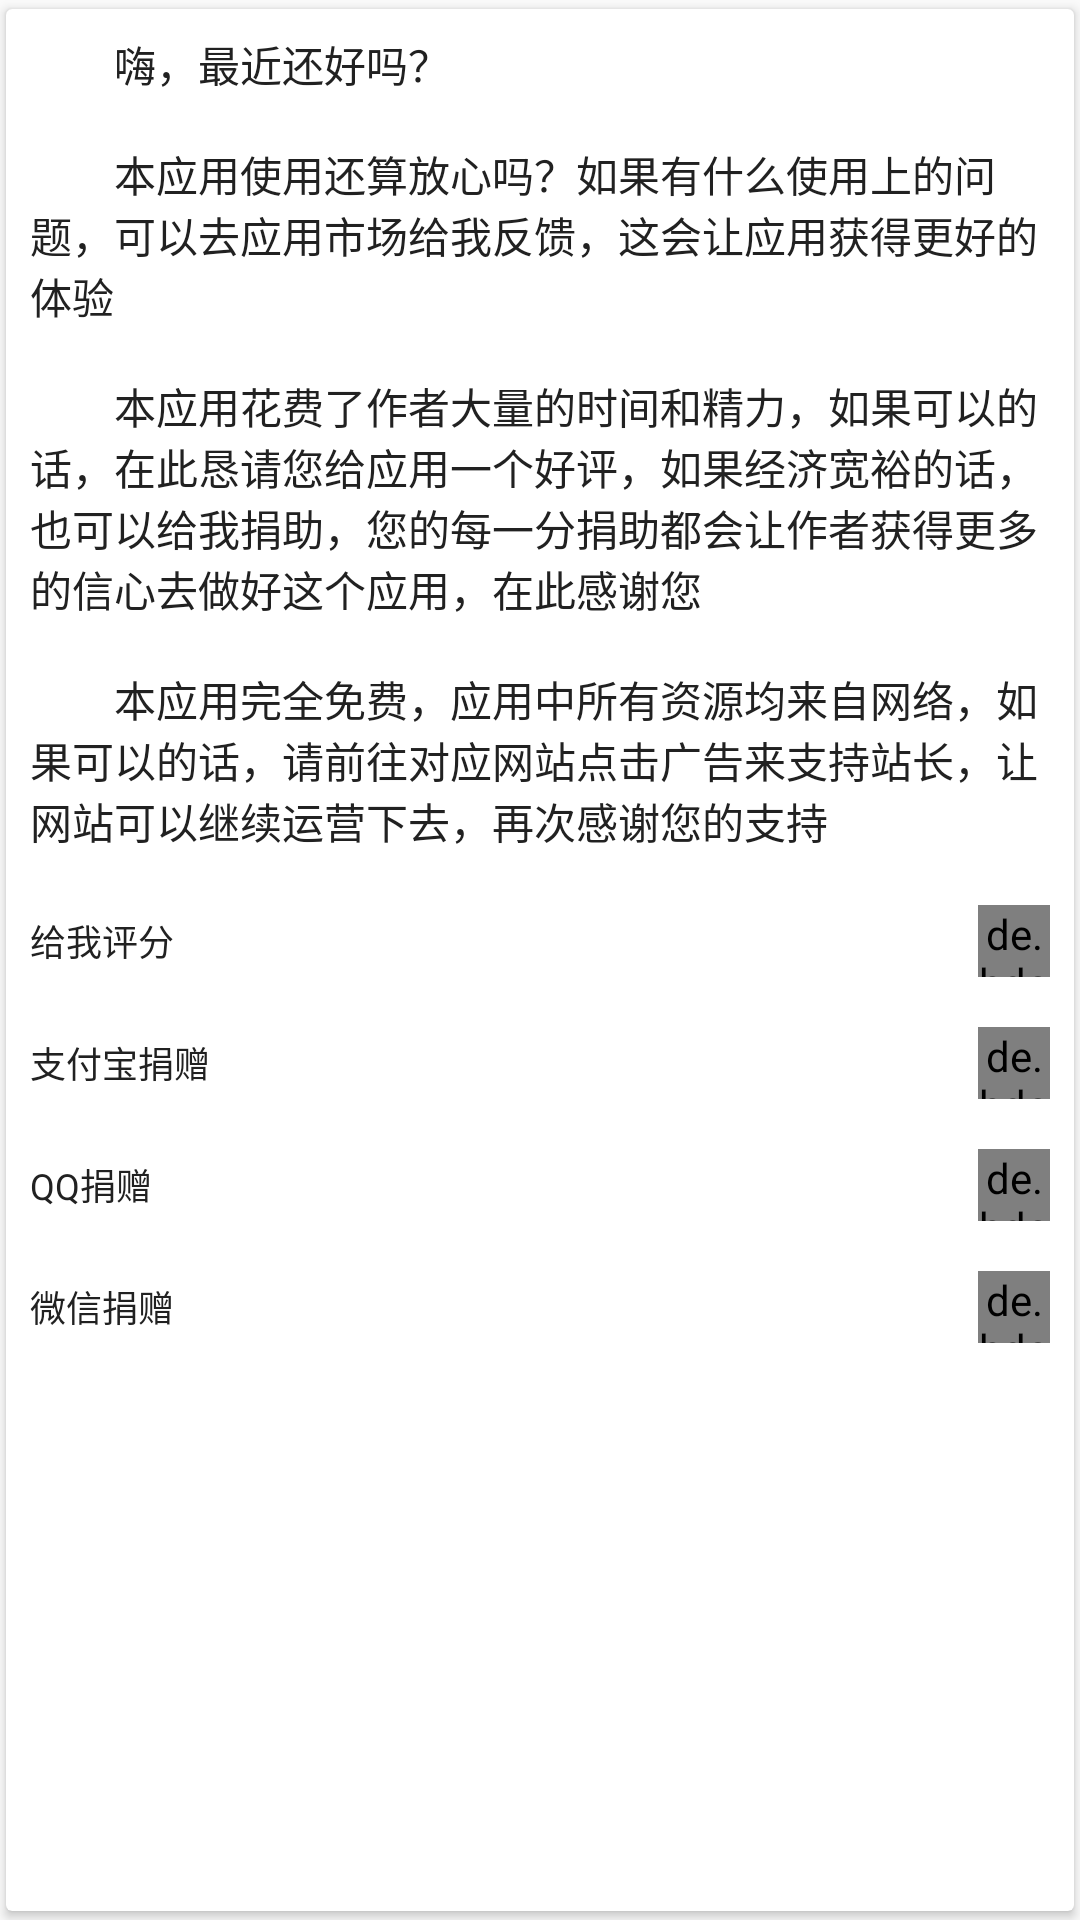

Produce the Android XML layout that renders to this screen, including the resource entries it uses.
<!-- AndroidManifest.xml: application theme ThemeBiliBili -->
<!-- res/layout/dialog_donation.xml -->
<?xml version="1.0" encoding="utf-8"?>
<android.support.v7.widget.CardView xmlns:android="http://schemas.android.com/apk/res/android"
    xmlns:app="http://schemas.android.com/apk/res-auto"
    android:layout_width="match_parent"
    android:layout_height="wrap_content"
    app:cardBackgroundColor="?attr/card_background"
    app:cardPreventCornerOverlap="false"
    app:cardUseCompatPadding="true">

    <LinearLayout
        android:layout_width="match_parent"
        android:layout_height="wrap_content"
        android:orientation="vertical">

        <TextView
            android:layout_width="wrap_content"
            android:layout_height="wrap_content"
            android:padding="@dimen/v8dp"
            android:text="@string/buy_a_coffee" />

        <View
            android:layout_width="match_parent"
            android:layout_height="@dimen/v2dp"
            android:layout_gravity="center"
            android:background="?@android:attr/colorAccent" />

        <LinearLayout
            android:id="@+id/linear_layout_grade"
            android:layout_width="match_parent"
            android:layout_height="wrap_content"
            android:clickable="true"
            android:foreground="?android:attr/selectableItemBackground"
            android:padding="@dimen/v8dp">

            <TextView
                android:layout_width="0dp"
                android:layout_height="wrap_content"
                android:layout_gravity="center"
                android:layout_weight="1"
                android:text="@string/geiwopingfen"
                android:textSize="@dimen/v12sp" />

            <de.hdodenhof.circleimageview.CircleImageView
                android:layout_width="@dimen/v24dp"
                android:layout_height="@dimen/v24dp"
                android:layout_gravity="end"
                android:src="@drawable/ic_google_paly_store" />
        </LinearLayout>

        <View
            android:layout_width="match_parent"
            android:layout_height="0.5dp"
            android:layout_gravity="center"
            android:background="?@android:attr/colorAccent" />

        <LinearLayout
            android:id="@+id/linear_layout_donation_alipay"
            android:layout_width="match_parent"
            android:layout_height="wrap_content"
            android:clickable="true"
            android:foreground="?android:attr/selectableItemBackground"
            android:padding="@dimen/v8dp">

            <TextView
                android:layout_width="0dp"
                android:layout_height="wrap_content"
                android:layout_gravity="center"
                android:layout_weight="1"
                android:text="@string/alipay"
                android:textSize="@dimen/v12sp" />

            <de.hdodenhof.circleimageview.CircleImageView
                android:layout_width="@dimen/v24dp"
                android:layout_height="@dimen/v24dp"
                android:layout_gravity="end"
                android:src="@drawable/ic_alipay" />
        </LinearLayout>

        <View
            android:layout_width="match_parent"
            android:layout_height="0.5dp"
            android:layout_gravity="center"
            android:background="?@android:attr/colorAccent" />

        <LinearLayout
            android:id="@+id/linear_layout_donation_qq"
            android:layout_width="match_parent"
            android:layout_height="wrap_content"
            android:clickable="true"
            android:foreground="?android:attr/selectableItemBackground"
            android:padding="@dimen/v8dp">

            <TextView
                android:layout_width="0dp"
                android:layout_height="wrap_content"
                android:layout_gravity="center"
                android:layout_weight="1"
                android:text="@string/qqpay"
                android:textSize="@dimen/v12sp" />

            <de.hdodenhof.circleimageview.CircleImageView
                android:layout_width="@dimen/v24dp"
                android:layout_height="@dimen/v24dp"
                android:layout_gravity="end"
                android:src="@drawable/ic_qq" />
        </LinearLayout>

        <View
            android:layout_width="match_parent"
            android:layout_height="0.5dp"
            android:layout_gravity="center"
            android:background="?@android:attr/colorAccent" />

        <LinearLayout
            android:id="@+id/linear_layout_donation_wechat"
            android:layout_width="match_parent"
            android:layout_height="wrap_content"
            android:clickable="true"
            android:foreground="?android:attr/selectableItemBackground"
            android:padding="@dimen/v8dp">

            <TextView
                android:layout_width="0dp"
                android:layout_height="wrap_content"
                android:layout_gravity="center"
                android:layout_weight="1"
                android:text="@string/wechatpay"
                android:textSize="@dimen/v12sp" />

            <de.hdodenhof.circleimageview.CircleImageView
                android:layout_width="@dimen/v24dp"
                android:layout_height="@dimen/v24dp"
                android:layout_gravity="end"
                android:src="@drawable/ic_wechat" />
        </LinearLayout>
    </LinearLayout>
</android.support.v7.widget.CardView>
<!-- resources referenced by this layout -->
<resources>
  <dimen name="v12sp">12sp</dimen>
  <dimen name="v24dp">24dp</dimen>
  <dimen name="v2dp">2dp</dimen>
  <dimen name="v8dp">8dp</dimen>
  <string name="alipay">支付宝捐赠</string>
  <string name="buy_a_coffee">\u3000\u3000嗨，最近还好吗？\n\n\u3000\u3000本应用使用还算放心吗？如果有什么使用上的问题，可以去应用市场给我反馈，这会让应用获得更好的体验\n\n\u3000\u3000本应用花费了作者大量的时间和精力，如果可以的话，在此恳请您给应用一个好评，如果经济宽裕的话，也可以给我捐助，您的每一分捐助都会让作者获得更多的信心去做好这个应用，在此感谢您\n\n\u3000\u3000本应用完全免费，应用中所有资源均来自网络，如果可以的话，请前往对应网站点击广告来支持站长，让网站可以继续运营下去，再次感谢您的支持</string>
  <string name="geiwopingfen">给我评分</string>
  <string name="qqpay">QQ捐赠</string>
  <string name="wechatpay">微信捐赠</string>
  <style name="ThemeBiliBili" parent="AppTheme.NoActionBar">
          <item name="colorPrimary">@color/ThemeBiliBili</item>
          <item name="colorPrimaryDark">@color/ThemeBiliBili</item>
          <item name="colorAccent">@color/ThemeBiliBili</item>
          <item name="material_drawer_background">@color/colorContentBoardBackgroundNight</item>
          <item name="material_drawer_primary_text">@color/colorTextNight</item>
          <item name="material_drawer_secondary_text">@color/colorTextNight</item>
          <item name="material_drawer_divider">@color/colorTextNight</item>
          <item name="material_drawer_selected">@color/colorBoardBackgroundNight</item>
          <item name="android:textColor">@color/colorText</item>
          <item name="content_board_background">@color/colorContentBoardBackground</item>
          <item name="board_background">@color/colorBoardBackground</item>
          <item name="juzi_color">@color/ThemeBiliBili</item>
          <item name="card_background">@color/colorCardBackground</item>
          <item name="button_text_color">@color/colorText</item>
          <item name="pin_text_color">@color/ThemeBiliBili</item>
          <item name="cookieTitleColor">@color/ThemeBiliBili</item>
          <item name="cookieActionColor">@color/ThemeBiliBili</item>
          <item name="cookieMessageColor">@color/colorTextNight</item>
          <item name="cookieBackgroundColor">@color/colorContentBoardBackgroundNight</item>
      </style>
  <style name="AppTheme.NoActionBar">
          <item name="windowActionBar">false</item>
          <item name="windowNoTitle">true</item>
      </style>
  <color name="ThemeBiliBili">#f97198</color>
  <color name="colorContentBoardBackgroundNight">#252525</color>
  <color name="colorTextNight">#fdfdfd</color>
  <color name="colorBoardBackgroundNight">#3d3d3d</color>
  <color name="colorText">@color/ThemeBlack</color>
  <color name="colorContentBoardBackground">#f1f3f6</color>
  <color name="colorBoardBackground">#fdfdfd</color>
  <color name="colorCardBackground">#ffffff</color>
  <color name="ThemeBlack">#212121</color>
</resources>
